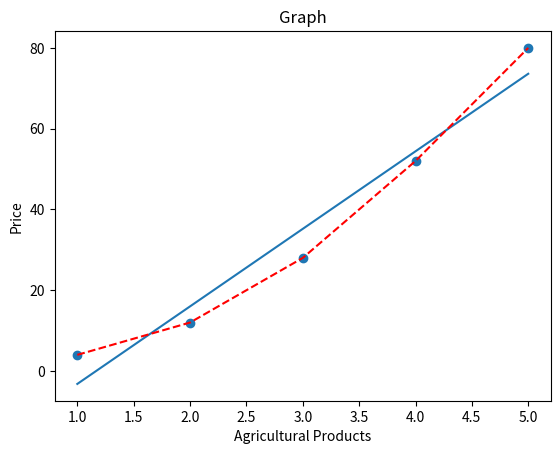

Reproduce this figure in Python.
import numpy as np
import matplotlib.pyplot as plt

x=np.array([1,2,3,4,5])
y=np.array([4,12,28,52,80])
n=len(x)

sumx=x.sum()
sumy=y.sum()

meanx=sumx/n
meany=sumy/n

X=np.array([])

XX=np.array([])
Y=np.array([])
XY=np.array([])

for i in range(0,n):
    tx=x[i]-meanx
    X=np.append(X,tx)
    XX=np.append(XX,(tx*tx))
    ty=y[i]-meany
    Y=np.append(Y,ty)
    XY=np.append(XY,(tx*ty))


sumXY=XY.sum()
sumXX=XX.sum()
m=sumXY/sumXX

c=meany-(m*meanx)

def calcY(x):
  return m * x + c

mymodel = list(map(calcY, x))

print(m,c)
plt.scatter(x, y)
plt.plot(x, mymodel)
plt.xlabel("Agricultural Products")
plt.ylabel("Price")
plt.plot(x,y, linestyle = 'dashed', color="red")
plt.title("Graph")
plt.show()
